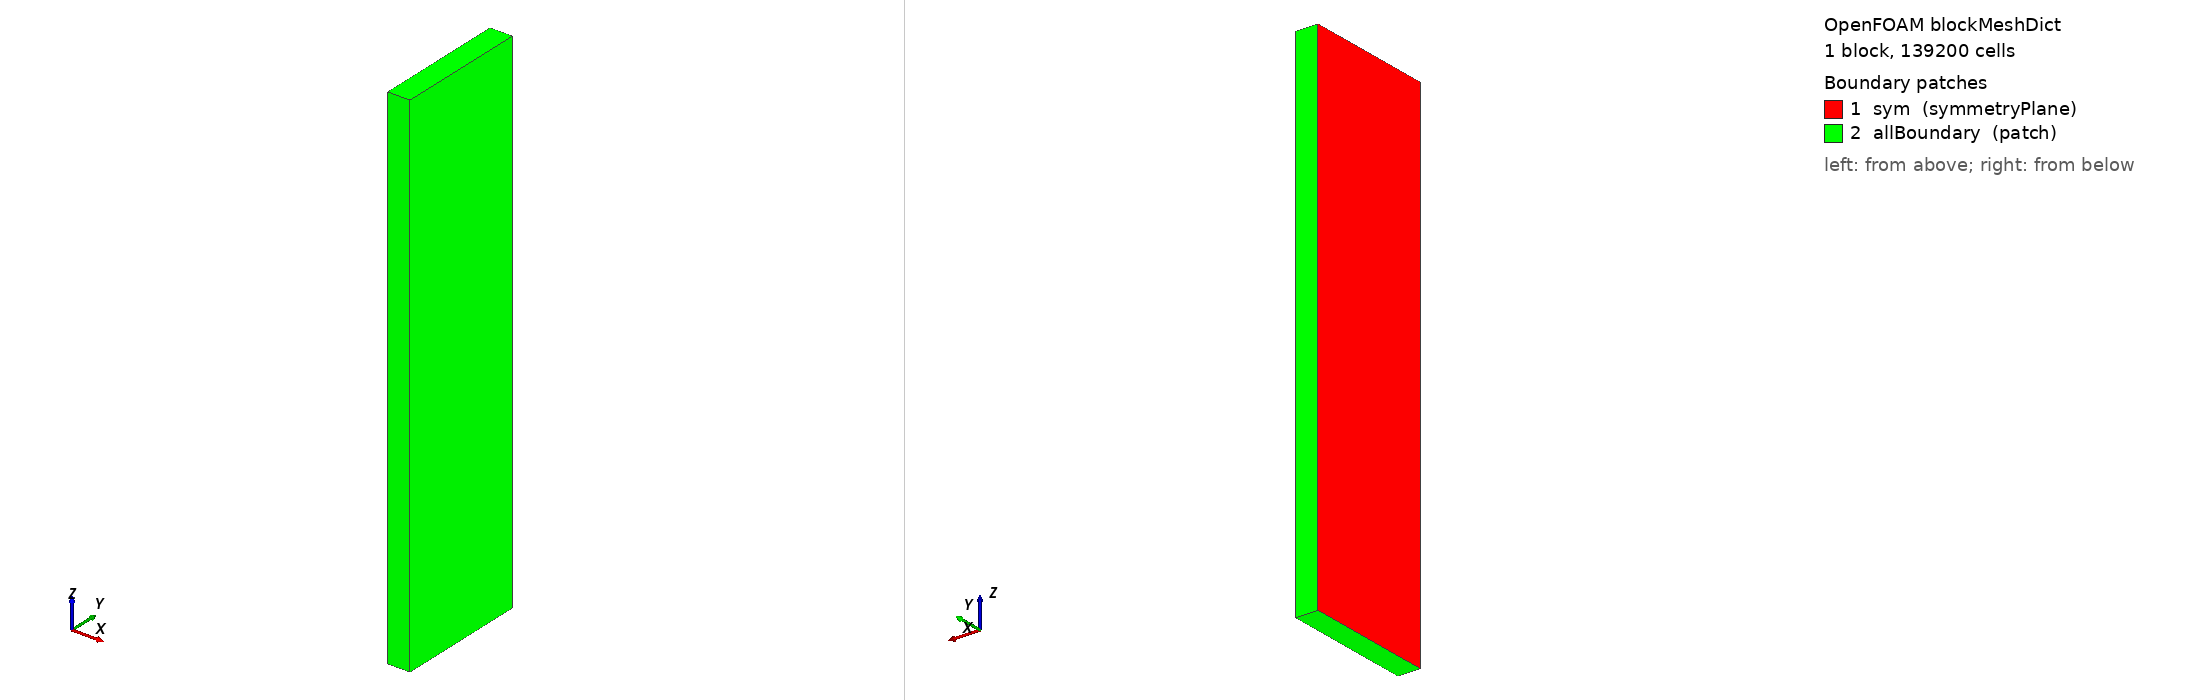

OpenFOAM case: the mesh blockMesh builds from blockMeshDict, 1 block(s), 139200 cells. Boundary patches (legend numbers): 1 sym (symmetryPlane), 2 allBoundary (patch). Left view from above one corner, right view from below the opposite corner. Boundary conditions: 2 field file(s) under 0/; 1 of 2 drawn patches have an entry in a shipped field file.

=== system/blockMeshDict ===
FoamFile
{
    version     2.0;
    format      ascii;
    class       dictionary;
    object      blockMeshDict;
}

// -----------------------------------------------------------------------------
//  DoE baseline: half-domain (x >= 0) + shortened main pipe.
//
//    R2 : upstream main pipe shortened from 4.6 m -> 2.3 m
//         z-range: [-0.05, 6.95] ; junction stays at z = 2.30
//    SYM: x-range clipped to [0, 0.30]; x = 0 face becomes a symmetryPlane
//         patch ("sym"). All cells/faces outside x = 0 are omitted.
//
//  Background cell target  (half-domain, post-R2):
//       x-dim  [0.00, 0.30]    = 10 cells  (30 mm each, same as full domain)
//       y-dim  [-0.30, 1.50]   = 60 cells  (30 mm each)
//       z-dim  [-0.05, 6.95]   = 232 cells (30 mm each, ~3/4 of 310)
//    -> background = 10 x 60 x 232 = 139,200 cells   (~37 % of old 372 k)
//
//  After snappy (level 1 wall + level 2 junction sphere + level 1 cylinder),
//  the medium-class DoE mesh sits at ~445 - 480 k cells -- about half the
//  953 k cells of the validated full-domain medium case.
// -----------------------------------------------------------------------------

scale   1;

xMin    0.00;
xMax    0.30;
yMin   -0.30;
yMax    1.50;
zMin   -0.05;
zMax    6.95;

vertices
(
    ($xMin $yMin $zMin)   // 0
    ($xMax $yMin $zMin)   // 1
    ($xMax $yMax $zMin)   // 2
    ($xMin $yMax $zMin)   // 3
    ($xMin $yMin $zMax)   // 4
    ($xMax $yMin $zMax)   // 5
    ($xMax $yMax $zMax)   // 6
    ($xMin $yMax $zMax)   // 7
);

// Uniform 30 mm cells in all three directions (isotropic base mesh).
blocks
(
    hex (0 1 2 3 4 5 6 7) (10 60 232) simpleGrading (1 1 1)
);

edges ();

boundary
(
    // x = 0 face -> symmetryPlane (the mirror plane for the T-junction).
    //   Faces: (0, 4, 7, 3) -- the xMin face of the hex block.
    sym
    {
        type        symmetryPlane;
        faces
        (
            (0 4 7 3)
        );
    }

    // All other background-mesh faces are thrown into a catch-all patch;
    // snappy will re-assign wall / inlet / outlet to their proper patches
    // via the refinementSurfaces block.
    allBoundary
    {
        type        patch;
        faces
        (
            (0 3 2 1)   // zMin
            (4 5 6 7)   // zMax
            (0 1 5 4)   // yMin
            (3 7 6 2)   // yMax
            (1 2 6 5)   // xMax
        );
    }
);

mergePatchPairs ();


=== 0/U ===
FoamFile
{
    version     2.0;
    format      ascii;
    class       volVectorField;
    object      U;
}
dimensions      [0 1 -1 0 0 0 0];

// Moderate axial startup. potentialFoam will be used to promote this
// to a divergence-free field before the main solver runs.
internalField   uniform (0 0 5);

// DoE tokens (replaced per-case by stamp_cases.py) :
//    @UMAIN@      = main pipe bulk inlet velocity [m/s]  (default 10)
//    @UBRANCH@    = branch pipe bulk inlet velocity [m/s] (= VR * UMAIN)
//    @D1@         = main pipe diameter [m]
//    @D2@         = branch pipe diameter [m]
//
// The main_inlet uses a 1/7th power-law profile so the mesh sees a fully
// developed turbulent pipe flow from the upstream end (R3a spirit, without
// the headache of a mapped BC).  The branch_inlet likewise uses a 1/7th
// power-law profile centred on its own axis, which represents an injector
// with ~12 D_branch of upstream development -- consistent with Forney &
// Kwon (1979) and most industrial co-flow mixer tees.
boundaryField
{
    wall { type noSlip; }
    sym  { type symmetryPlane; }

    main_inlet
    {
        type            codedFixedValue;
        value           uniform (0 0 @UMAIN@);
        name            mainInletPowerLaw;
        code
        #{
            const vectorField& Cf = this->patch().Cf();
            vectorField& field = *this;
            const scalar d    = @D1@;
            const scalar uMax = @UMAIN@;
            const scalar n    = 7.0;
            forAll(Cf, i)
            {
                const scalar r = Foam::sqrt(sqr(Cf[i].x()) + sqr(Cf[i].y()));
                const scalar arg = Foam::max(1.0 - sqr(2.0*r/d), scalar(0));
                const scalar u = uMax * Foam::pow(arg, 1.0/n);
                field[i] = vector(0, 0, u);
            }
        #};
    }

    outlet { type pressureInletOutletVelocity; value uniform (0 0 5); }

    // 1/7th power-law developed profile on the branch inlet.
    // Branch axis is +y, injection direction is -y (into main pipe).
    //   r = sqrt(x^2 + (z - Z_JCT)^2)  ;  Z_JCT is baked in at stamp time.
    branch_inlet
    {
        type            codedFixedValue;
        value           uniform (0 -@UBRANCH@ 0);
        name            branchInletPowerLaw;
        code
        #{
            const vectorField& Cf = this->patch().Cf();
            vectorField& field = *this;
            const scalar d    = @D2@;
            const scalar uMax = @UBRANCH@;
            const scalar zc   = @ZJCT@;
            const scalar n    = 7.0;
            forAll(Cf, i)
            {
                const scalar r = Foam::sqrt(
                    sqr(Cf[i].x()) + sqr(Cf[i].z() - zc)
                );
                const scalar arg = Foam::max(1.0 - sqr(2.0*r/d), scalar(0));
                const scalar u = uMax * Foam::pow(arg, 1.0/n);
                field[i] = vector(0, -u, 0);
            }
        #};
    }
}


=== 0/k ===
FoamFile
{
    version     2.0;
    format      ascii;
    class       volScalarField;
    object      k;
}
dimensions  [0 2 -2 0 0 0 0];
internalField   uniform 0.375;

// DoE tokens (replaced per-case by stamp_cases.py) :
//    @K_MAIN@     = 1.5 * (I_main * UMAIN)^2
//    @K_BRANCH@   = 1.5 * (I_branch * UBRANCH)^2
// Turbulence intensity I = 5 % is the standard assumption for internal
// pipe flow at Re > 10^5 (Versteeg & Malalasekera 2007, sec. 6.3).

boundaryField
{
    main_inlet
    {
        type            turbulentIntensityKineticEnergyInlet;
        intensity       0.05;
        value           uniform @K_MAIN@;
    }
    branch_inlet
    {
        type            turbulentIntensityKineticEnergyInlet;
        intensity       0.05;
        value           uniform @K_BRANCH@;
    }
    outlet
    {
        type            inletOutlet;
        inletValue      uniform @K_MAIN@;
        value           uniform @K_MAIN@;
    }
    wall
    {
        type            kqRWallFunction;
        value           uniform @K_MAIN@;
    }
    sym { type symmetryPlane; }
}
